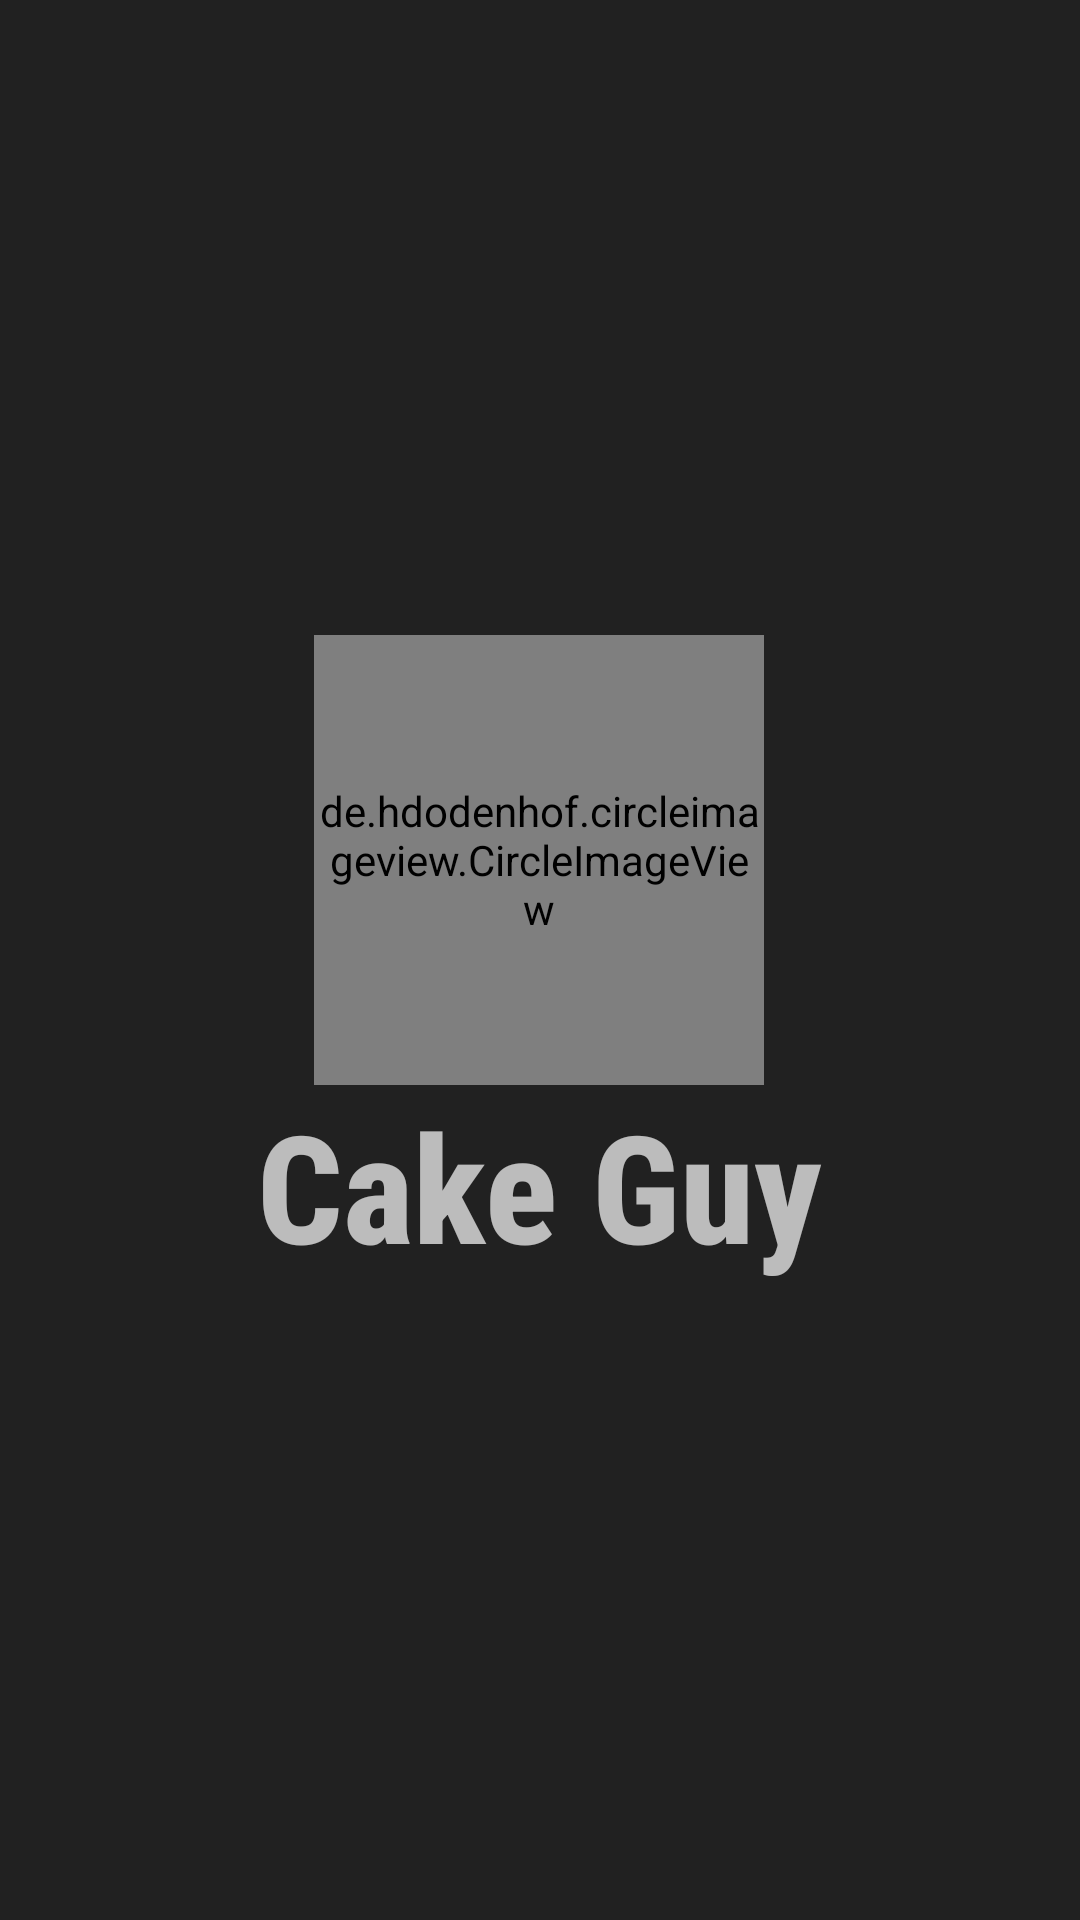

Reconstruct the res/layout file that produces this screen, plus the resources it refers to.
<!-- AndroidManifest.xml: application theme AppTheme -->
<!-- res/layout/activity_splash.xml -->
<?xml version="1.0" encoding="utf-8"?>
<RelativeLayout
    xmlns:android="http://schemas.android.com/apk/res/android"
    xmlns:tools="http://schemas.android.com/tools"
    android:layout_width="match_parent"
    android:layout_height="match_parent"
    android:background="@color/colorPrimary"
    tools:context=".ui.splashActivity">
    <LinearLayout
        android:layout_width="wrap_content"
        android:layout_height="wrap_content"
        android:layout_centerInParent="true"
        android:orientation="vertical"
        tools:ignore="UselessParent">
        <de.hdodenhof.circleimageview.CircleImageView
            android:layout_width="150dp"
            android:layout_height="150dp"
            android:src="@drawable/cupcake"
            android:layout_gravity="center"/>
        <TextView
            android:layout_width="wrap_content"
            android:layout_height="wrap_content"
            android:textStyle="bold"
            android:textSize="50sp"
            android:fontFamily="sans-serif-condensed-medium"
            android:text="Cake Guy"
            tools:ignore="HardcodedText" />
    </LinearLayout>
</RelativeLayout>
<!-- resources referenced by this layout -->
<resources>
  <color name="colorPrimary">#212121</color>
  <style name="AppTheme" parent="Theme.AppCompat.NoActionBar">
          
          <item name="colorPrimary">@color/colorPrimary</item>
          <item name="colorPrimaryDark">@color/colorPrimaryDark</item>
          <item name="colorAccent">@color/colorAccent</item>
          <item name="backgroundColor">@color/colorPrimary</item>
          <item name="android:windowBackground">@color/colorPrimary</item>
      </style>
  <color name="colorPrimaryDark">#212121</color>
  <color name="colorAccent">#D81B60</color>
</resources>
